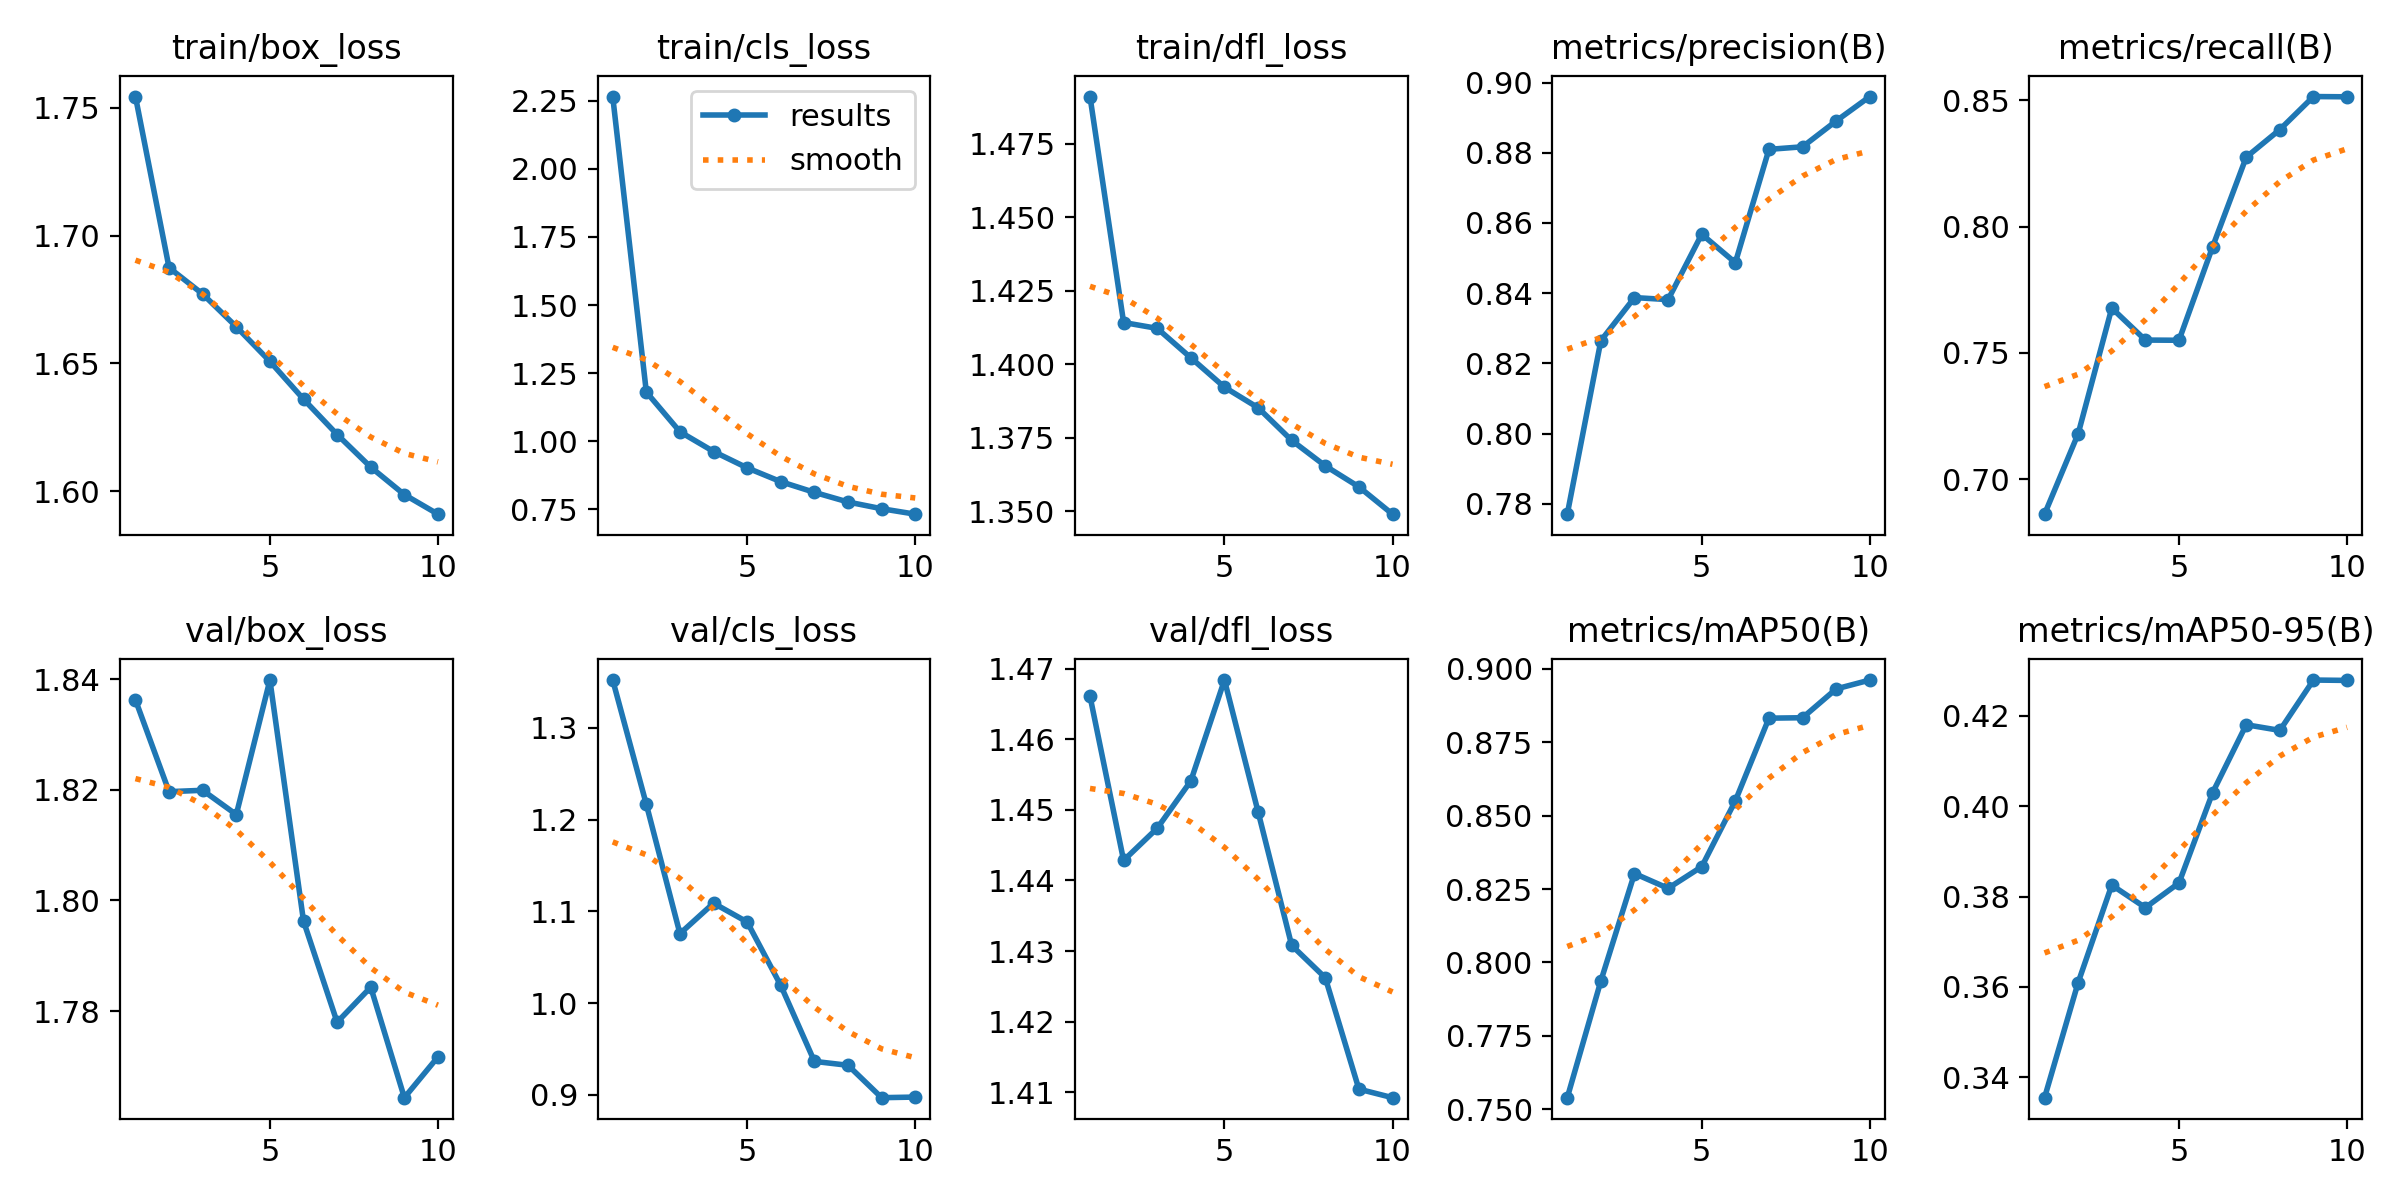

Values plotted in this chart, from the file beside it:
epoch, time, train/box_loss, train/cls_loss, train/dfl_loss, metrics/precision(B), metrics/recall(B), metrics/mAP50(B), metrics/mAP50-95(B), val/box_loss, val/cls_loss, val/dfl_loss, lr/pg0, lr/pg1, lr/pg2
1, 296.7, 1.754, 2.265, 1.491, 0.7771, 0.6862, 0.7539, 0.3355, 1.836, 1.352, 1.466, 0.0002378, 0.0002378, 0.0002378
